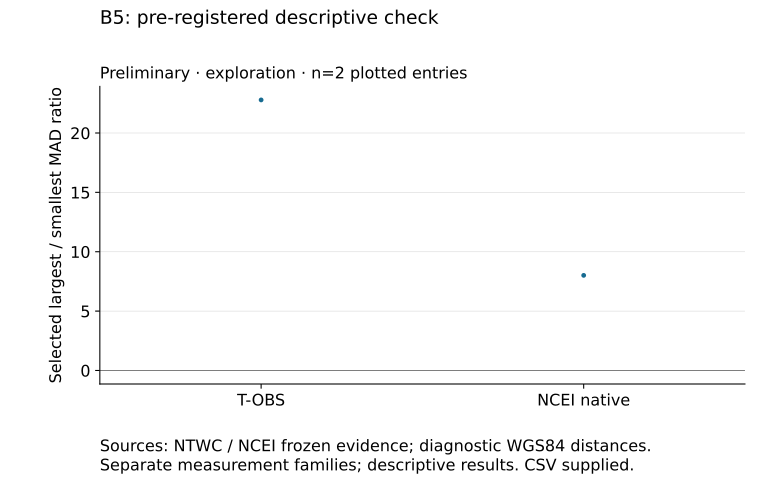

The file beside this chart, header and first rows:
comparison_label, target, x, y
NCEI-native-duration, NCEI-native-duration, 1, 8.01
T-OBS, T-OBS, 0, 22.78
